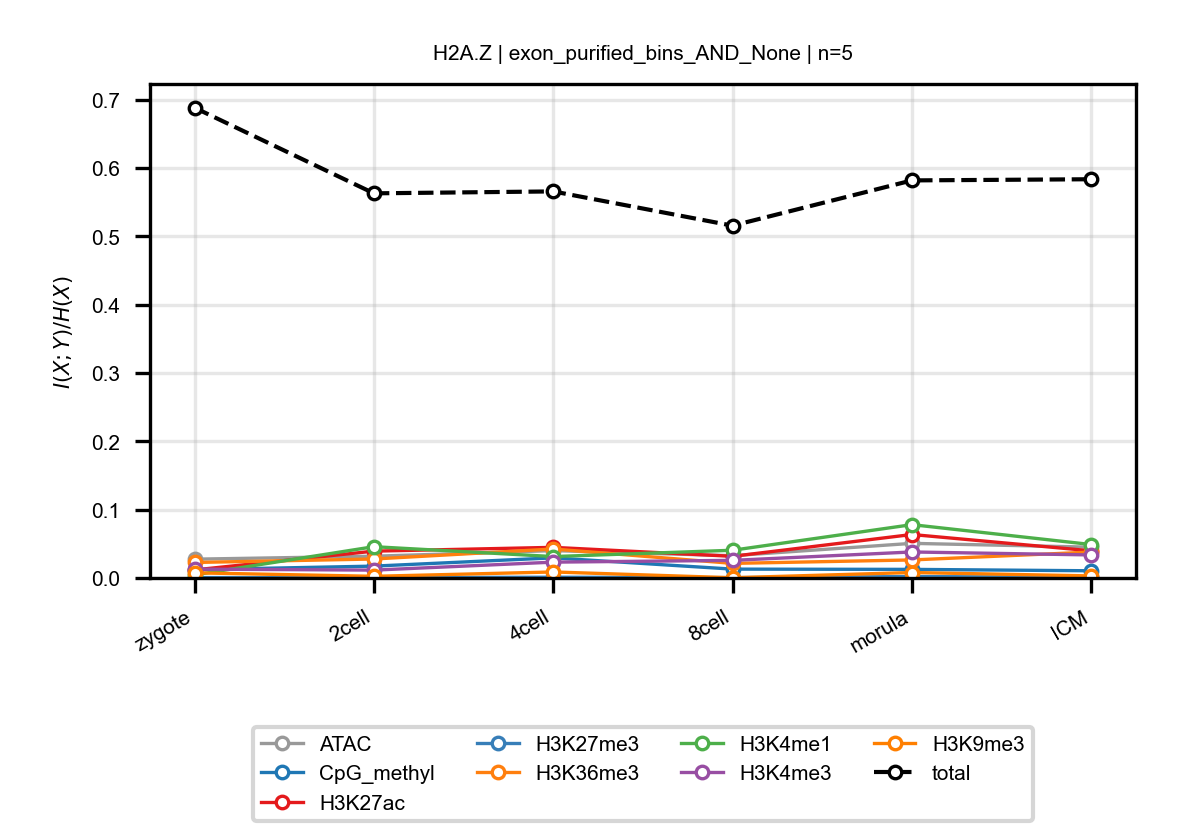

The table this chart was drawn from, first rows:
anchor, target, n_bins, stage, block, normalized_mi
H2A.Z, ATAC, 5, zygote, exon_purified_bins_AND_None, 0.02752
H2A.Z, ATAC, 5, 2cell, exon_purified_bins_AND_None, 0.03182
H2A.Z, ATAC, 5, 4cell, exon_purified_bins_AND_None, 0.03999
H2A.Z, ATAC, 5, 8cell, exon_purified_bins_AND_None, 0.03258
H2A.Z, ATAC, 5, morula, exon_purified_bins_AND_None, 0.05065
H2A.Z, ATAC, 5, ICM, exon_purified_bins_AND_None, 0.04508
H2A.Z, CpG_methyl, 5, zygote, exon_purified_bins_AND_None, 0.01216
H2A.Z, CpG_methyl, 5, 2cell, exon_purified_bins_AND_None, 0.01734
H2A.Z, CpG_methyl, 5, 4cell, exon_purified_bins_AND_None, 0.02943
H2A.Z, CpG_methyl, 5, 8cell, exon_purified_bins_AND_None, 0.01294
H2A.Z, CpG_methyl, 5, morula, exon_purified_bins_AND_None, 0.01257
H2A.Z, CpG_methyl, 5, ICM, exon_purified_bins_AND_None, 0.01052
H2A.Z, H3K27ac, 5, zygote, exon_purified_bins_AND_None, 0.01176
H2A.Z, H3K27ac, 5, 2cell, exon_purified_bins_AND_None, 0.03927
H2A.Z, H3K27ac, 5, 4cell, exon_purified_bins_AND_None, 0.04481
H2A.Z, H3K27ac, 5, 8cell, exon_purified_bins_AND_None, 0.03168
H2A.Z, H3K27ac, 5, morula, exon_purified_bins_AND_None, 0.0636
H2A.Z, H3K27ac, 5, ICM, exon_purified_bins_AND_None, 0.0397
H2A.Z, H3K27me3, 5, zygote, exon_purified_bins_AND_None, 0.0005625
H2A.Z, H3K27me3, 5, 2cell, exon_purified_bins_AND_None, 0.0004846
H2A.Z, H3K27me3, 5, 4cell, exon_purified_bins_AND_None, 0.00109
H2A.Z, H3K27me3, 5, 8cell, exon_purified_bins_AND_None, 0.0005062
H2A.Z, H3K27me3, 5, morula, exon_purified_bins_AND_None, 0.002088
H2A.Z, H3K27me3, 5, ICM, exon_purified_bins_AND_None, 0.000975
H2A.Z, H3K36me3, 5, zygote, exon_purified_bins_AND_None, 0.02267
H2A.Z, H3K36me3, 5, 2cell, exon_purified_bins_AND_None, 0.02774
H2A.Z, H3K36me3, 5, 4cell, exon_purified_bins_AND_None, 0.0424
H2A.Z, H3K36me3, 5, 8cell, exon_purified_bins_AND_None, 0.02134
H2A.Z, H3K36me3, 5, morula, exon_purified_bins_AND_None, 0.02637
H2A.Z, H3K36me3, 5, ICM, exon_purified_bins_AND_None, 0.03794
H2A.Z, H3K4me1, 5, zygote, exon_purified_bins_AND_None, 0.004478
H2A.Z, H3K4me1, 5, 2cell, exon_purified_bins_AND_None, 0.04578
H2A.Z, H3K4me1, 5, 4cell, exon_purified_bins_AND_None, 0.03132
H2A.Z, H3K4me1, 5, 8cell, exon_purified_bins_AND_None, 0.04055
H2A.Z, H3K4me1, 5, morula, exon_purified_bins_AND_None, 0.07803
H2A.Z, H3K4me1, 5, ICM, exon_purified_bins_AND_None, 0.04892
H2A.Z, H3K4me3, 5, zygote, exon_purified_bins_AND_None, 0.01295
H2A.Z, H3K4me3, 5, 2cell, exon_purified_bins_AND_None, 0.01149
H2A.Z, H3K4me3, 5, 4cell, exon_purified_bins_AND_None, 0.02315
H2A.Z, H3K4me3, 5, 8cell, exon_purified_bins_AND_None, 0.02577
H2A.Z, H3K4me3, 5, morula, exon_purified_bins_AND_None, 0.03804
H2A.Z, H3K4me3, 5, ICM, exon_purified_bins_AND_None, 0.03369
H2A.Z, H3K9me3, 5, zygote, exon_purified_bins_AND_None, 0.007526
H2A.Z, H3K9me3, 5, 2cell, exon_purified_bins_AND_None, 0.002426
H2A.Z, H3K9me3, 5, 4cell, exon_purified_bins_AND_None, 0.008797
H2A.Z, H3K9me3, 5, 8cell, exon_purified_bins_AND_None, 0.0003218
H2A.Z, H3K9me3, 5, morula, exon_purified_bins_AND_None, 0.007981
H2A.Z, H3K9me3, 5, ICM, exon_purified_bins_AND_None, 0.003004
H2A.Z, total, 5, zygote, exon_purified_bins_AND_None, 0.6881
H2A.Z, total, 5, 2cell, exon_purified_bins_AND_None, 0.5628
H2A.Z, total, 5, 4cell, exon_purified_bins_AND_None, 0.5656
H2A.Z, total, 5, 8cell, exon_purified_bins_AND_None, 0.5155
H2A.Z, total, 5, morula, exon_purified_bins_AND_None, 0.5817
H2A.Z, total, 5, ICM, exon_purified_bins_AND_None, 0.5834
